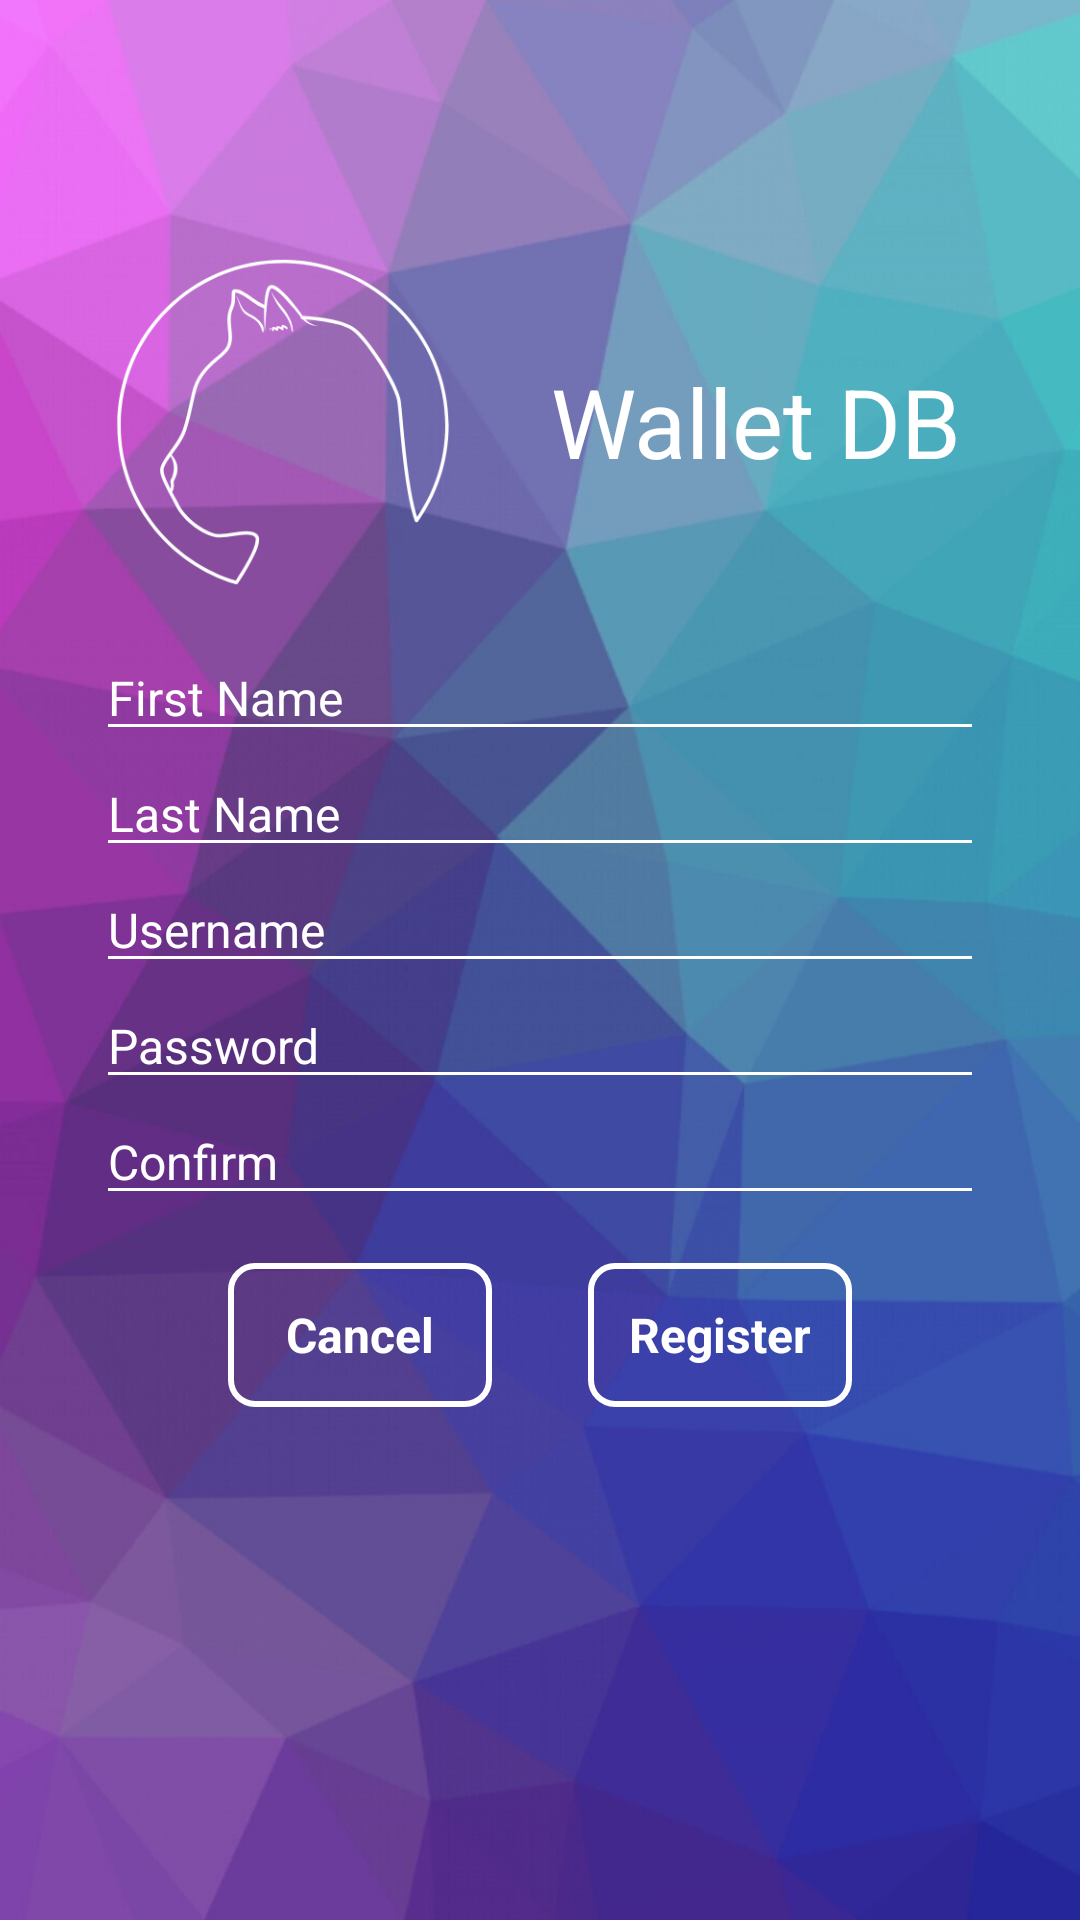

Layout XML and referenced resources for this Android screen:
<!-- AndroidManifest.xml: application theme AppTheme -->
<!-- res/layout/activity_register.xml -->
<?xml version="1.0" encoding="utf-8"?>
<androidx.constraintlayout.widget.ConstraintLayout
    xmlns:android="http://schemas.android.com/apk/res/android"
    xmlns:app="http://schemas.android.com/apk/res-auto"
    xmlns:tools="http://schemas.android.com/tools"
    android:layout_width="match_parent"
    android:layout_height="match_parent"
    style="@style/app_background">

    <androidx.constraintlayout.widget.ConstraintLayout
        android:id="@+id/linearLayout"
        android:layout_width="318dp"
        android:layout_height="wrap_content"
        android:layout_marginTop="68dp"
        app:layout_constraintEnd_toEndOf="parent"
        app:layout_constraintHorizontal_bias="0.344"
        app:layout_constraintStart_toStartOf="parent"
        app:layout_constraintTop_toTopOf="parent">

        <ImageView
            android:id="@+id/imageView"
            android:layout_width="160dp"
            android:layout_height="145dp"
            android:scaleType="centerCrop"
            app:layout_constraintBottom_toBottomOf="parent"
            app:layout_constraintStart_toStartOf="parent"
            app:srcCompat="@drawable/app_logo_foreground" />

        <TextView
            android:id="@+id/textView3"
            style="@style/BigTextStyle"
            android:layout_width="wrap_content"
            android:layout_height="wrap_content"
            android:text="@string/app_name"
            app:layout_constraintBottom_toBottomOf="parent"
            app:layout_constraintEnd_toEndOf="parent"
            app:layout_constraintHorizontal_bias="0.448"
            app:layout_constraintStart_toEndOf="@+id/imageView"
            app:layout_constraintTop_toTopOf="@+id/imageView" />
    </androidx.constraintlayout.widget.ConstraintLayout>

    <LinearLayout
        android:id="@+id/fields"
        android:layout_width="match_parent"
        android:layout_height="430dp"
        android:layout_alignParentBottom="true"
        android:layout_centerHorizontal="true"
        android:orientation="vertical"
        android:paddingLeft="32dp"
        android:paddingRight="32dp"
        app:layout_constraintBottom_toBottomOf="parent"
        app:layout_constraintEnd_toEndOf="parent"
        app:layout_constraintStart_toStartOf="parent"
        app:layout_constraintTop_toBottomOf="@+id/linearLayout">

        <EditText
            android:id="@+id/firstEdit"
            style="@style/SmallTextStyle"
            android:layout_width="match_parent"
            android:layout_height="wrap_content"
            android:backgroundTint="@color/colorText"
            android:hint="@string/firstname_hint"
            android:maxLines="1"
            android:inputType="text"
            android:textColorHint="@color/colorText" />

        <EditText
            android:id="@+id/lastEdit"
            style="@style/SmallTextStyle"
            android:layout_width="match_parent"
            android:layout_height="wrap_content"
            android:backgroundTint="@color/colorText"
            android:hint="@string/lastname_hint"
            android:maxLines="1"
            android:inputType="text"
            android:textColorHint="@color/colorText" />

        <EditText
            android:id="@+id/userEdit"
            style="@style/SmallTextStyle"
            android:layout_width="match_parent"
            android:layout_height="wrap_content"
            android:backgroundTint="@color/colorText"
            android:hint="@string/username_hint"
            android:maxLines="1"
            android:inputType="text"
            android:textColorHint="@color/colorText" />

        <EditText
            android:id="@+id/passwordEdit"
            style="@style/SmallTextStyle"
            android:layout_width="match_parent"
            android:layout_height="wrap_content"
            android:backgroundTint="@color/colorText"
            android:hint="@string/password_hint"
            android:inputType="textPassword"
            android:maxLines="1"
            android:textColorHint="@color/colorText" />

        <EditText
            android:id="@+id/confirmPassEdit"
            style="@style/SmallTextStyle"
            android:layout_width="match_parent"
            android:layout_height="wrap_content"
            android:backgroundTint="@color/colorText"
            android:hint="@string/confirm_hint"
            android:inputType="textPassword"
            android:maxLines="1"
            android:textColorHint="@color/colorText" />

        <LinearLayout
            android:layout_width="match_parent"
            android:layout_height="wrap_content"
            android:layout_marginTop="16dp"
            android:layout_marginBottom="8dp"
            android:gravity="center"
            android:orientation="horizontal">

            <Button
                android:id="@+id/cancelBtn"
                style="@style/SmallTextStyle"
                android:layout_width="wrap_content"
                android:layout_height="wrap_content"
                android:layout_marginRight="16dp"
                android:background="@drawable/buttonshapewhitebg"
                android:text="@string/cancel"
                android:textAllCaps="false"
                android:textStyle="bold" />

            <Button
                android:id="@+id/registerBtn"
                style="@style/SmallTextStyle"
                android:layout_width="wrap_content"
                android:layout_height="wrap_content"
                android:layout_marginLeft="16dp"
                android:background="@drawable/buttonshapewhitebg"
                android:text="@string/register"
                android:textAllCaps="false"
                android:textStyle="bold" />


        </LinearLayout>

        <TextView
            android:id="@+id/errorMessages"
            android:layout_width="match_parent"
            android:layout_height="wrap_content"
            android:paddingTop="20dp"
            style="@style/SmallTextStyle"/>

    </LinearLayout>
</androidx.constraintlayout.widget.ConstraintLayout>
<!-- resources referenced by this layout -->
<resources>
  <color name="colorText">#FFFFFF</color>
  <!-- drawable app_logo_foreground: png bitmap (drawable-v24, 16449 bytes) -->
  <!-- drawable buttonshapewhitebg (drawable-v24) -->
  <?xml version="1.0" encoding="utf-8"?>
  <selector xmlns:android="http://schemas.android.com/apk/res/android">
      <item>
          <shape android:shape="rectangle">
              <corners android:radius="8dp" />
              <solid android:color="@android:color/transparent"/>
              <stroke android:color="@color/colorText"
                  android:width="2dp"/>
          </shape>
      </item>
  </selector>
  <string name="app_name">Wallet DB</string>
  <string name="cancel">Cancel</string>
  <string name="confirm_hint">Confirm</string>
  <string name="firstname_hint">First Name</string>
  <string name="lastname_hint">Last Name</string>
  <string name="password_hint">Password</string>
  <string name="register">Register</string>
  <string name="username_hint">Username</string>
  <style name="BigTextStyle">
          <item name="android:textColor">@color/colorText</item>
          <item name="android:textSize">32sp</item>
          <item name="android:fontFamily">sans-serif</item>
      </style>
  <style name="SmallTextStyle">
          <item name="android:textColor">@color/colorText</item>
          <item name="android:textSize">16sp</item>
          <item name="android:fontFamily">sans-serif</item>
      </style>
  <style name="app_background">
          <item name="android:background">@drawable/app_background_neon</item>
      </style>
  <style name="AppTheme" parent="Theme.AppCompat.Light.NoActionBar">
          
          <item name="colorPrimary">@color/colorPrimary</item>
          <item name="colorPrimaryDark">@color/colorPrimaryDark</item>
          <item name="colorAccent">@color/colorAccent</item>
      </style>
  <!-- drawable app_background_neon: png bitmap (drawable-v24, 464495 bytes) -->
  <color name="colorPrimary">#7f3397</color>
  <color name="colorPrimaryDark">#582f7d</color>
  <color name="colorAccent">#4168ab</color>
</resources>
